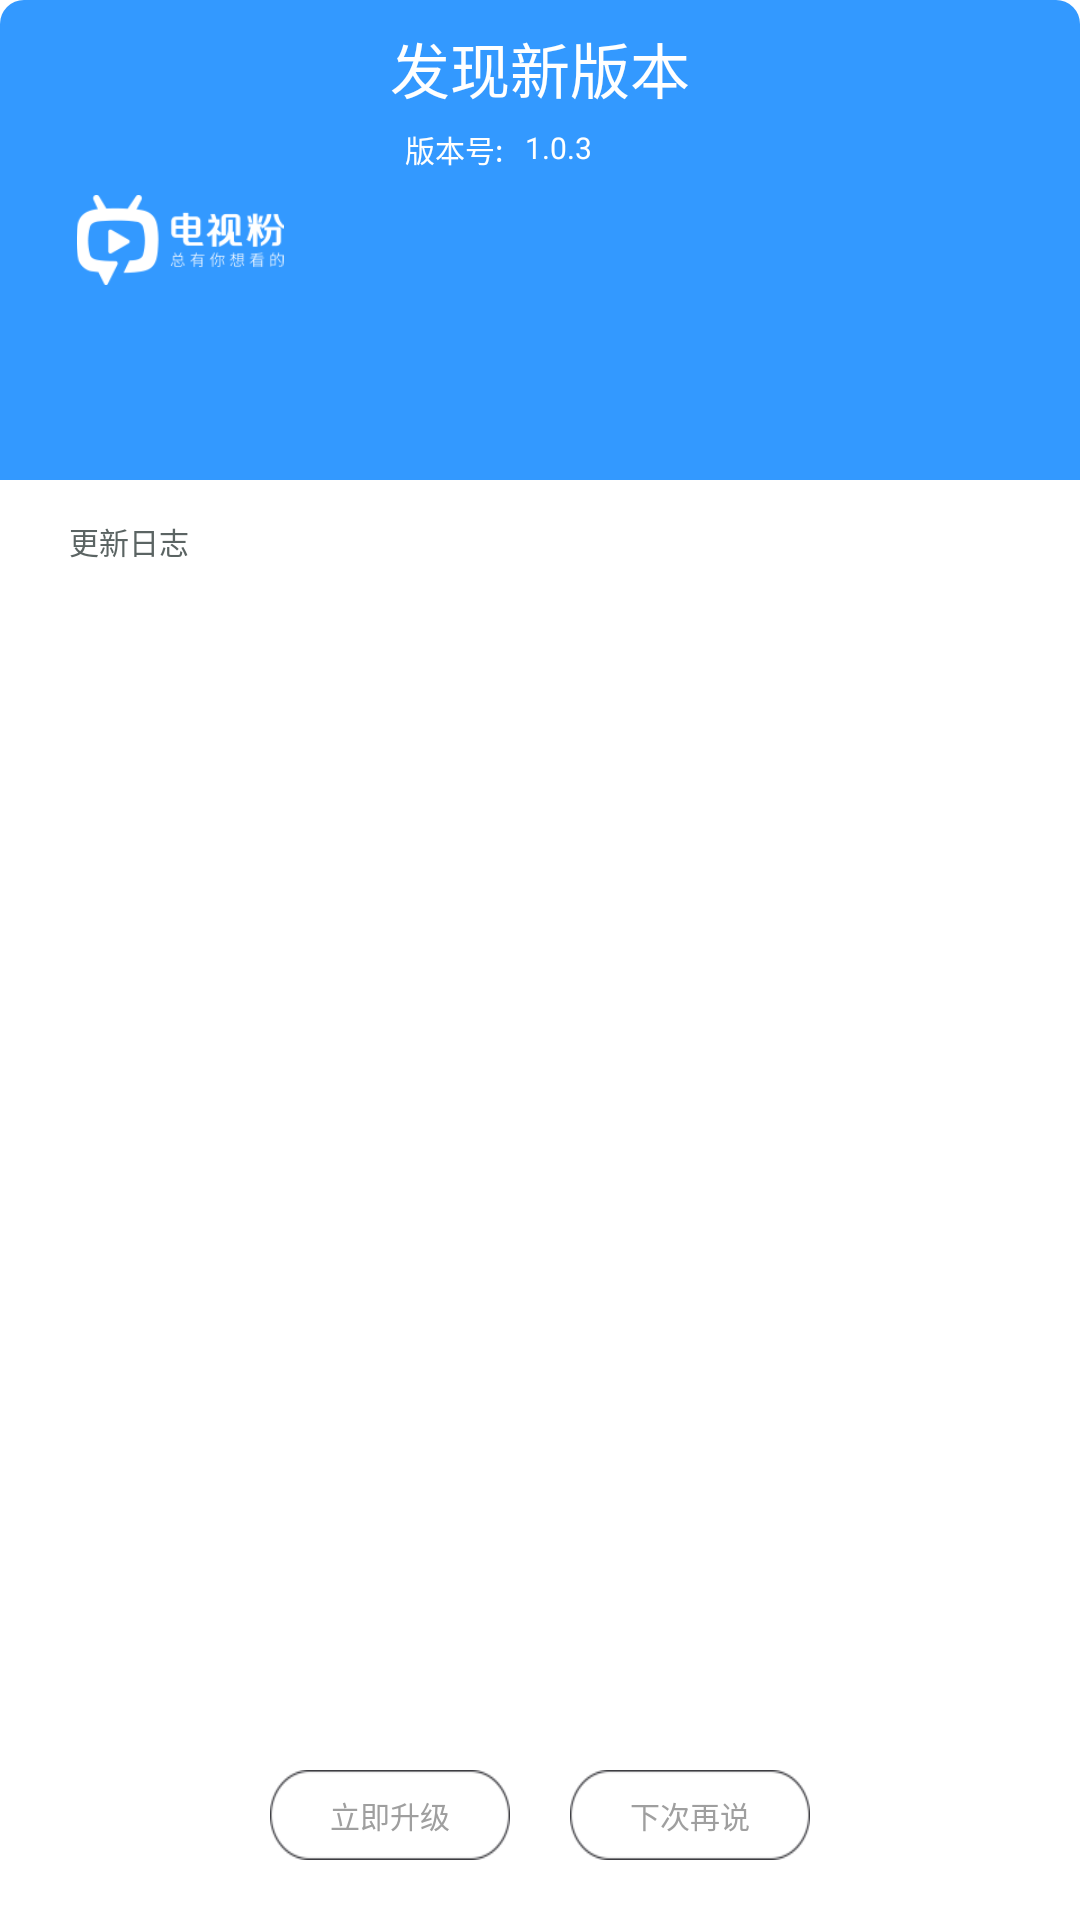

Android layout source for this screen:
<!-- AndroidManifest.xml: application theme AppTheme -->
<!-- res/layout/dialog.xml -->
<?xml version="1.0" encoding="utf-8"?>
<LinearLayout xmlns:android="http://schemas.android.com/apk/res/android"
    android:layout_width="match_parent"
    android:layout_height="match_parent"
    android:orientation="vertical">

    <RelativeLayout
        android:id="@+id/topbar"
        android:layout_width="match_parent"
        android:layout_height="0dp"
        android:layout_weight="1"
        android:background="@drawable/shape_update_dialog_top">

        <ImageView
            android:layout_width="90dp"
            android:layout_height="30dp"
            android:layout_centerVertical="true"
            android:layout_marginLeft="15dp"
            android:src="@drawable/update_logo" />

        <RelativeLayout
            android:layout_width="wrap_content"
            android:layout_height="wrap_content"
            android:layout_centerHorizontal="true">

            <TextView
                android:id="@+id/title"
                android:layout_width="wrap_content"
                android:layout_height="wrap_content"
                android:layout_centerHorizontal="true"
                android:layout_marginTop="8dp"
                android:gravity="center_horizontal"
                android:text="发现新版本"
                android:textColor="@color/title_text_color"
                android:textSize="@dimen/main_title_size" />
            

            <RelativeLayout
                android:layout_width="wrap_content"
                android:layout_height="wrap_content"
                android:layout_below="@+id/title"
                android:layout_marginTop="@dimen/subtitlemargintop">

                <TextView
                    android:id="@+id/textView1"
                    android:layout_width="wrap_content"
                    android:layout_height="wrap_content"
                    android:paddingLeft="5dp"
                    android:text="版本号: "
                    android:textColor="@color/title_text_color"
                    android:textSize="@dimen/sub_title_size" />
                


                <TextView
                    android:id="@+id/message1"
                    android:layout_width="wrap_content"
                    android:layout_height="wrap_content"
                    android:layout_toRightOf="@+id/textView1"
                    android:paddingLeft="5dp"
                    android:text="1.0.3"
                    android:textColor="@color/title_text_color"
                    android:textSize="@dimen/sub_title_size" />
            </RelativeLayout>
        </RelativeLayout>
        
    </RelativeLayout>

    <RelativeLayout
        android:layout_width="match_parent"
        android:layout_height="0dp"
        android:layout_below="@+id/topbar"
        android:layout_weight="3"
        android:background="@drawable/shape_update_dialog_bottom">

        <TextView
            android:id="@+id/textView2"
            style="@style/DialogText"
            android:layout_width="wrap_content"
            android:layout_height="wrap_content"

            android:layout_marginTop="@dimen/textmargintop"
            android:gravity="left"
            android:paddingLeft="@dimen/textpaddingleft"
            android:text="更新日志"
            android:textColor="@color/textdark"
            android:textSize="@dimen/sub_title_size" />

        
        
        
        
        

        
        
        
        
        
        
        

        <TextView
            android:id="@+id/updateMessage"
            style="@style/DialogText"
            android:layout_width="wrap_content"
            android:layout_height="wrap_content"
            android:layout_below="@+id/textView2"
            android:layout_marginTop="@dimen/textmargintop"
            android:paddingLeft="@dimen/textpaddingleft"
            android:text=""
            android:textColor="@color/textlight"
            android:textSize="@dimen/sub_title_size" />

        <RelativeLayout
            android:layout_width="wrap_content"
            android:layout_height="wrap_content"
            android:layout_alignParentBottom="true"
            android:layout_centerHorizontal="true"
            android:layout_marginBottom="20dp"
            android:layout_marginTop="@dimen/buttonmargintop">

            <Button
                android:id="@+id/positiveButton"
                android:layout_width="@dimen/button_width"
                android:layout_height="@dimen/button_height"
                android:background="@drawable/update_btnselector"
                android:singleLine="true"
                android:text="立即升级"
                android:textColor="@color/textlight"
                android:textSize="@dimen/sub_title_size" />

            <Button
                android:id="@+id/negativeButton"
                android:layout_width="@dimen/button_width"
                android:layout_height="@dimen/button_height"
                android:layout_marginLeft="20dp"
                android:layout_toRightOf="@+id/positiveButton"
                android:background="@drawable/update_btnselector"
                android:singleLine="true"
                android:text="下次再说"
                android:textColor="@color/textlight"
                android:textSize="@dimen/sub_title_size" />

            <RelativeLayout
                android:id="@+id/progressBarLayout"
                android:layout_width="410dp"
                android:layout_height="30dp"
                android:background="@drawable/update_progressbar_layout_background"
                android:visibility="gone">

                <ProgressBar
                    style="@style/UpdateProgressbarStyle"
                    android:id="@+id/progressBar"
                    android:layout_width="400dp"
                    android:layout_height="8dp"
                    android:layout_centerInParent="true"
                    android:indeterminate="false"
                    android:indeterminateOnly="false"
                    android:visibility="gone"/>
            </RelativeLayout>
        </RelativeLayout>

    </RelativeLayout>

</LinearLayout>
<!-- resources referenced by this layout -->
<resources>
  <color name="textdark">#5B6463</color>
  <color name="textlight">#9F9F9F</color>
  <color name="title_text_color">#FFFFFF</color>
  <dimen name="button_height">30dp</dimen>
  <dimen name="button_width">80dp</dimen>
  <dimen name="buttonmargintop">26dp</dimen>
  <dimen name="main_title_size">20sp</dimen>
  <dimen name="sub_title_size">10sp</dimen>
  <dimen name="subtitlemargintop">5dp</dimen>
  <dimen name="textlightsize">26sp</dimen>
  <dimen name="textmargintop">13dp</dimen>
  <dimen name="textpaddingleft">23dp</dimen>
  <dimen name="titlemargintop">53dp</dimen>
  <!-- drawable shape_update_dialog_bottom (drawable) -->
  <?xml version="1.0" encoding="utf-8"?>
  <shape xmlns:android="http://schemas.android.com/apk/res/android">
      
      <solid android:color="@color/white" />
      
      
      <corners
          android:bottomLeftRadius="8dp"
          android:bottomRightRadius="8dp"></corners>
  </shape>
  <!-- drawable shape_update_dialog_top (drawable) -->
  <?xml version="1.0" encoding="utf-8"?>
  <shape xmlns:android="http://schemas.android.com/apk/res/android">
      
      <solid android:color="@color/blue" />
      
      
      <corners
          android:topLeftRadius="8dp"
          android:topRightRadius="8dp"></corners>
  </shape>
  <!-- drawable update_btnselector (drawable) -->
  <?xml version="1.0" encoding="utf-8"?>
  <selector xmlns:android="http://schemas.android.com/apk/res/android">
     
      <item android:drawable="@drawable/exit_affirm_selected"
          android:state_focused="true">
          
      </item>
      
      <item android:drawable="@drawable/exit_affirm_normal">
          
      </item>
  
  </selector>
  <!-- drawable update_logo: png bitmap (drawable-mdpi, 5975 bytes) -->
  <style name="DialogText">
          <item name="android:textColor">#FF000000</item>
          <item name="android:textSize">12sp</item>
      </style>
  <style name="UpdateProgressbarStyle">
          <item name="android:indeterminateOnly">false</item>
          <item name="android:progressDrawable">@drawable/update_progressbar</item>
          <item name="android:indeterminateDrawable">@android:drawable/progress_indeterminate_horizontal</item>
          <item name="android:minHeight">10dp</item>
          <item name="android:maxHeight">10dp</item>
      </style>
  <style name="AppTheme" parent="AppBaseTheme">
          
      </style>
  <color name="white">#FFFFFFFF</color>
  <color name="blue">#3399FF</color>
  <!-- drawable exit_affirm_selected: png bitmap (drawable-mdpi, 1730 bytes) -->
  <!-- drawable exit_affirm_normal: png bitmap (drawable-mdpi, 2051 bytes) -->
  <!-- drawable update_progressbar (drawable) -->
  <?xml version="1.0" encoding="utf-8"?>
  <layer-list xmlns:android="http://schemas.android.com/apk/res/android">
      
      <item android:id="@android:id/background">
          <shape>
              <corners android:radius="5dp" />
              <solid android:color="@color/black" />
          </shape>
      </item>
      
      <item android:id="@android:id/progress">
          <clip>
              <nine-patch android:src="@drawable/update_progressbar_progress" />
          </clip>
          <shape>
              <corners android:radius="5dp" />
          </shape>
      </item>
  </layer-list>
  <style name="AppBaseTheme" parent="android:Theme.Light">
          
      </style>
  <color name="black">#FF000000</color>
</resources>
